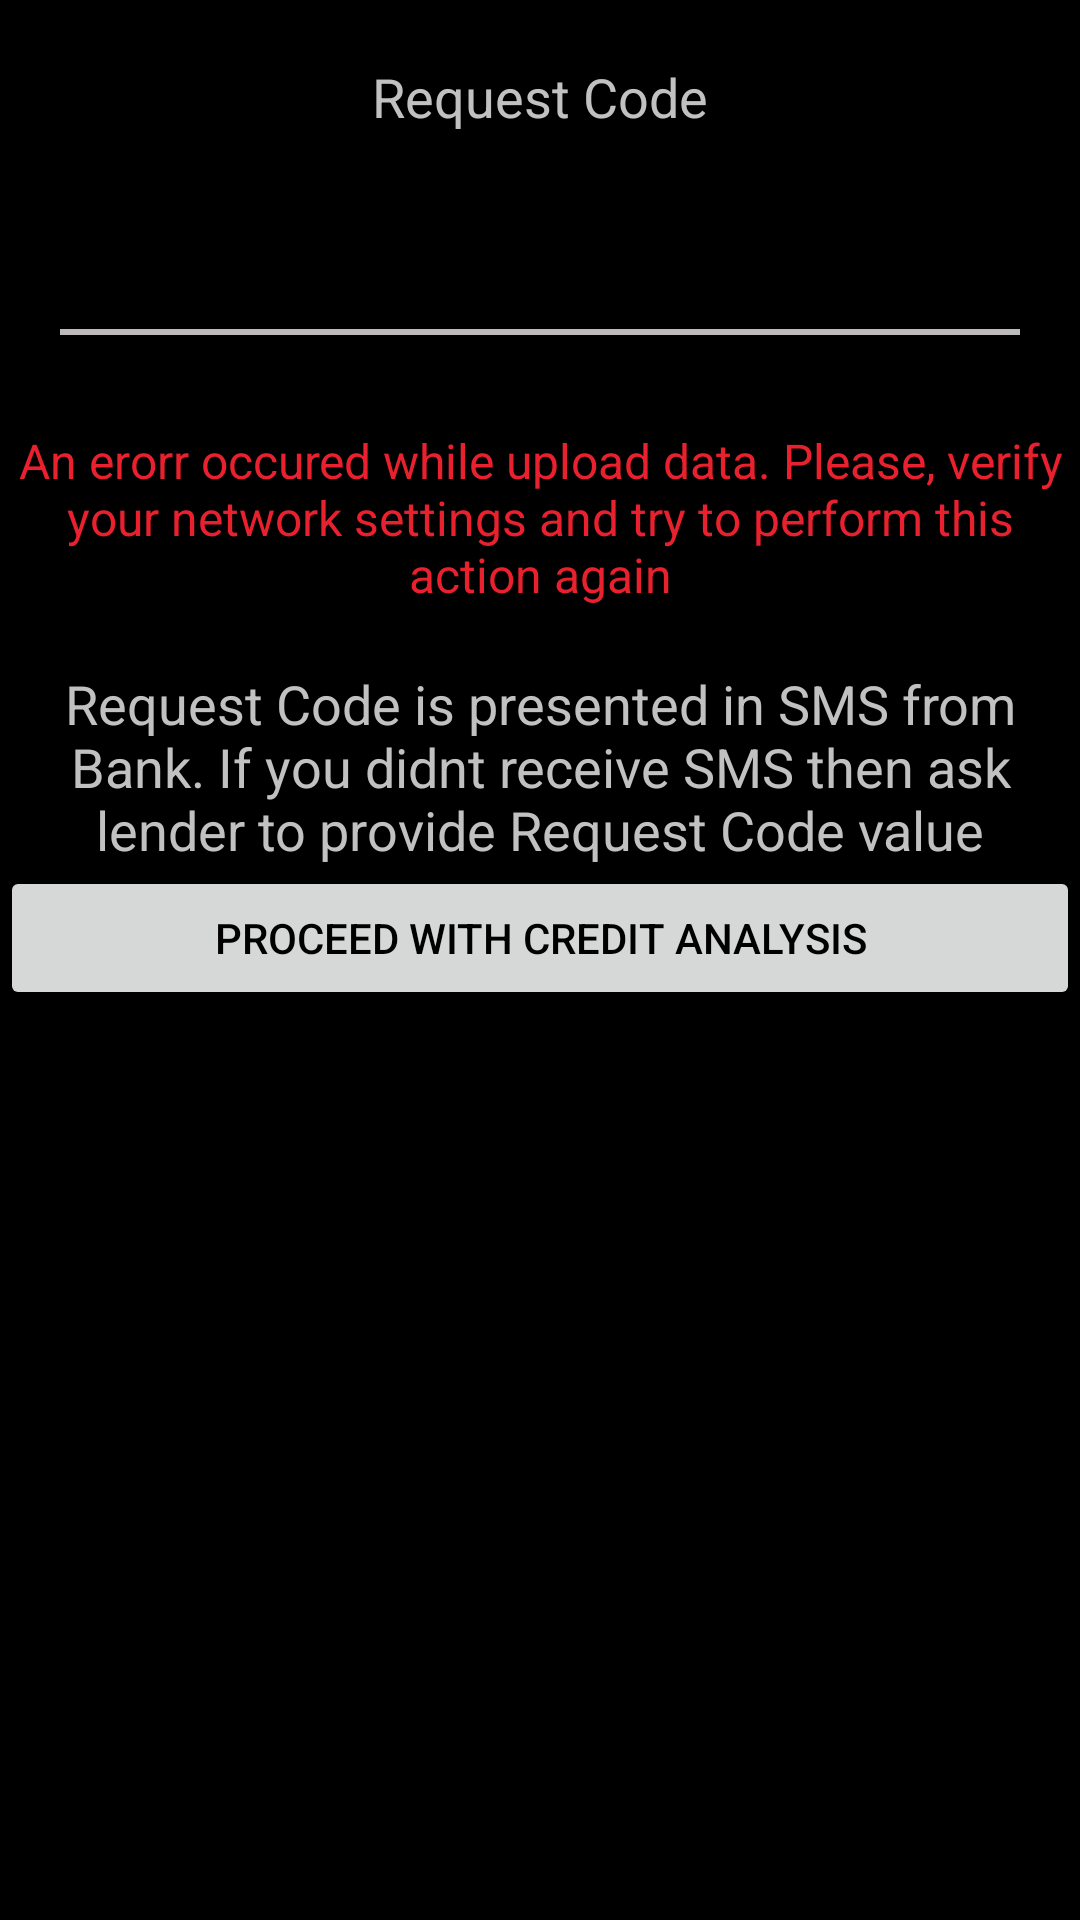

This screen was rendered from an Android layout file. Write that file and the resources it references.
<!-- AndroidManifest.xml: application theme Theme.Splash -->
<!-- res/layout/fragment_collect.xml -->
<?xml version="1.0" encoding="utf-8"?>
<ScrollView xmlns:android="http://schemas.android.com/apk/res/android"
    android:layout_width="match_parent"
    android:layout_height="match_parent"
    android:theme="@style/AppTheme"
    android:background="@color/colorBlack">
<TableLayout xmlns:android="http://schemas.android.com/apk/res/android"
    android:id="@+id/activity_collect"
    android:layout_width="match_parent"
    android:layout_height="wrap_content"
    android:orientation="vertical"
    >

    <LinearLayout
        android:id="@+id/top_layout"
        android:visibility="visible"
        android:layout_width="match_parent"
        android:layout_height="wrap_content"
        android:layout_weight="1"
        android:orientation="vertical"
        >

        <TextView
            android:layout_width="match_parent"
            android:layout_height="wrap_content"
            android:layout_marginTop="@dimen/margin_top_collect"
            android:labelFor="@+id/rc_input"
            android:text="@string/Content_RequestCode"
            android:textAlignment="center"
            android:textSize="@dimen/font_size_collect"
            android:textColor="@color/fontColor"
            android:gravity="center"/>

        <EditText
            android:id="@+id/rc_input"
            android:layout_width="match_parent"
            android:layout_height="wrap_content"
            android:inputType="number"
            android:gravity="center"
            android:layout_margin="@dimen/margin_top_collect"
            android:textColor="@color/fontColor"
            android:textColorLink="@color/colorPrimary"
            android:textSize="36sp"
            android:cursorVisible="true"
            android:background="@drawable/edit_text_border"
            />

        <TextView
            android:id="@+id/error_view"
            android:layout_width="match_parent"
            android:layout_height="wrap_content"
            android:layout_marginTop="@dimen/margin_top_common"
            android:text="@string/Content_CollectStatusUploadFailed"
            android:textAlignment="center"
            android:textSize="@dimen/font_size_error"
            android:textColor="@color/error"
            android:gravity="center"/>
    </LinearLayout>
    <LinearLayout
        android:visibility="visible"
        android:layout_width="match_parent"
        android:layout_height="wrap_content"
        android:layout_weight="2"
        android:orientation="vertical"
        android:layout_marginTop="@dimen/margin_top_common"
        >
    <TextView
        android:layout_width="match_parent"
        android:layout_height="wrap_content"
        android:labelFor="@+id/request_code_input"
        android:text="@string/Content_RequestInfo"
        android:textAlignment="center"
        android:textSize="@dimen/font_size_collect"
        android:textColor="@color/fontColor"
        android:gravity="center"
        android:layout_marginTop="@dimen/margin_top_common"

        />
    <Button
        android:id="@+id/collect_button"
        android:layout_width="match_parent"
        android:layout_height="wrap_content"
        android:onClick="Collect"
        android:text="@string/Content_Collect"
        android:textColor="@color/colorBlack" />
    </LinearLayout>
</TableLayout>
</ScrollView>
<!-- resources referenced by this layout -->
<resources>
  <color name="colorBlack">#000000</color>
  <color name="colorPrimary">#3e3c3c</color>
  <color name="error">#e9212e</color>
  <color name="fontColor">#c1c1c1</color>
  <dimen name="font_size_collect">22sp</dimen>
  <dimen name="font_size_error">20sp</dimen>
  <dimen name="margin_top_collect">30dp</dimen>
  <dimen name="margin_top_common">10dp</dimen>
  <!-- drawable edit_text_border (drawable) -->
  <?xml version="1.0" encoding="utf-8" ?>
  <layer-list xmlns:android="http://schemas.android.com/apk/res/android">
      <item
          android:bottom="1dp"
          android:left="-3dp"
          android:right="-3dp"
          android:top="-3dp">
          <shape android:shape="rectangle">
              <stroke
                  android:width="2dp"
                  android:color="#bcbaba" />
              <solid android:color="#00ba0c0c" />
          </shape>
      </item>
  </layer-list>
  <string name="Content_Collect">Proceed with credit analysis</string>
  <string name="Content_CollectStatusUploadFailed">An erorr occured while upload data. Please, verify your network settings and try to perform this action again</string>
  <string name="Content_RequestCode">Request Code</string>
  <string name="Content_RequestInfo">Request Code is presented in SMS from Bank. If you didnt receive SMS then ask lender to provide Request Code value</string>
  <style name="AppTheme" parent="Theme.AppCompat.Light.NoActionBar">
          <item name="colorPrimary">@color/colorPrimary</item>
          <item name="android:textColorPrimary">@color/fontColor</item>
          <item name="colorPrimaryDark">@color/colorBlack</item>
          <item name="colorAccent">@color/fontColor</item>
          <item name="toolbarNavigationButtonStyle">@style/Custom.Widget.Toolbar.Button.Navigation</item>
      </style>
  <style name="Theme.Splash" parent="android:Theme.Black">
          <item name="android:windowBackground">@drawable/splash_screen</item>
          <item name="android:windowNoTitle">true</item>
          <item name="android:windowIsTranslucent">false</item>
          <item name="android:windowIsFloating">false</item>
          <item name="android:backgroundDimEnabled">true</item>
      </style>
  <style name="Custom.Widget.Toolbar.Button.Navigation" parent="Widget.AppCompat.Toolbar.Button.Navigation">
      <item name="android:paddingLeft">0dp</item>
      </style>
  <!-- drawable splash_screen (drawable) -->
  <?xml version="1.0" encoding="utf-8"?>
  <layer-list xmlns:android="http://schemas.android.com/apk/res/android">
      <item>
          <bitmap
              android:src="@drawable/splash"
              android:tileMode="disabled"
              android:gravity="center"
              android:layout_gravity="center"/>
      </item>
  </layer-list>
  <!-- drawable splash: png bitmap (drawable, 3670 bytes) -->
</resources>
